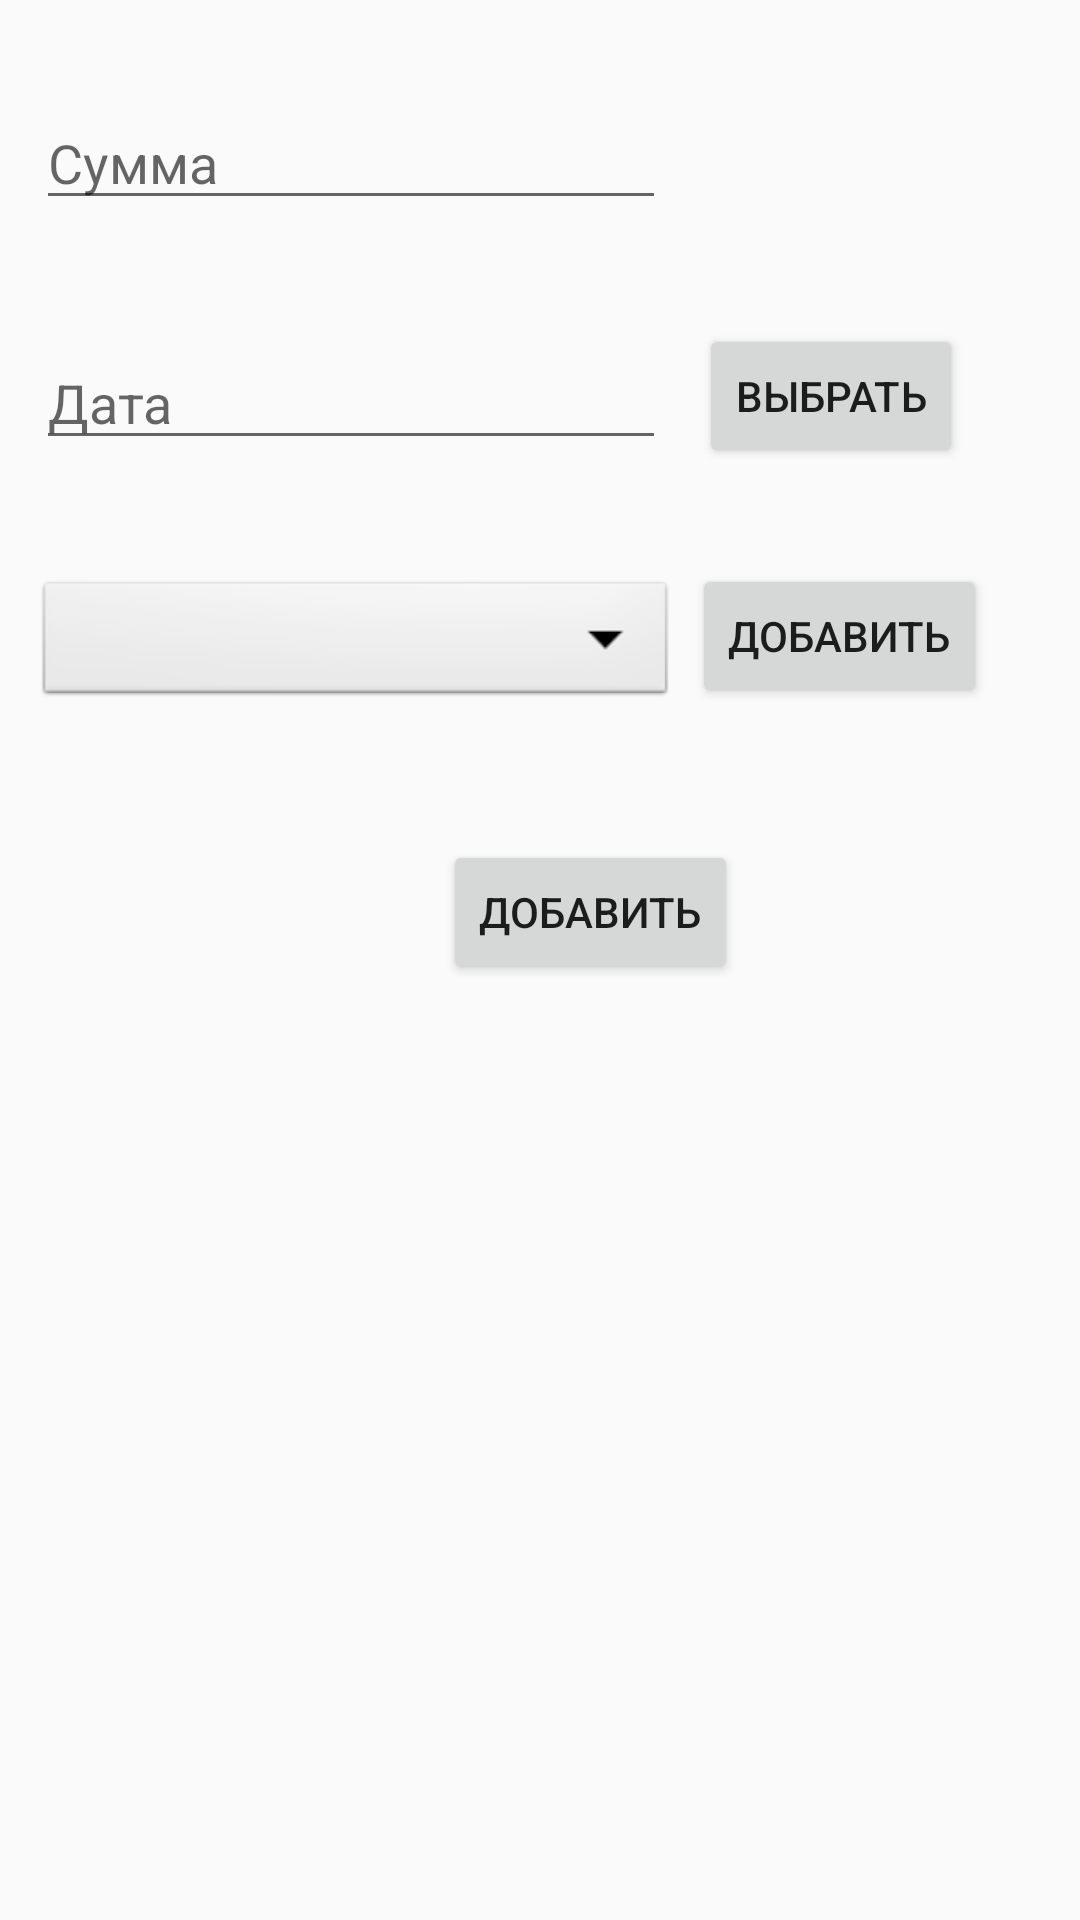

Reconstruct the res/layout file that produces this screen, plus the resources it refers to.
<!-- AndroidManifest.xml: application theme AppTheme -->
<!-- res/layout/activity_costs.xml -->
<?xml version="1.0" encoding="utf-8"?>
<androidx.constraintlayout.widget.ConstraintLayout xmlns:android="http://schemas.android.com/apk/res/android"
    xmlns:app="http://schemas.android.com/apk/res-auto"
    xmlns:tools="http://schemas.android.com/tools"
    android:layout_width="match_parent"
    android:layout_height="match_parent"
    tools:context=".Costs">

    <EditText
        android:id="@+id/etSumm"
        android:layout_width="wrap_content"
        android:layout_height="wrap_content"
        android:layout_marginTop="32dp"
        android:ems="10"
        android:hint="@string/summ_hint"
        android:inputType="none|number"
        app:layout_constraintEnd_toEndOf="parent"
        app:layout_constraintHorizontal_bias="0.08"
        app:layout_constraintStart_toStartOf="parent"
        app:layout_constraintTop_toTopOf="parent" />

    <EditText
        android:id="@+id/etDate"
        android:layout_width="wrap_content"
        android:layout_height="wrap_content"
        android:layout_marginTop="112dp"
        android:ems="10"
        android:focusable="false"
        android:focusableInTouchMode="false"
        android:hint="@string/date_hint"
        app:layout_constraintEnd_toEndOf="parent"
        app:layout_constraintHorizontal_bias="0.08"
        app:layout_constraintStart_toStartOf="parent"
        app:layout_constraintTop_toTopOf="parent" />

    <Button
        android:id="@+id/btnAddCosts"
        android:layout_width="wrap_content"
        android:layout_height="wrap_content"
        android:layout_marginTop="280dp"
        android:onClick="onAddCostsClick"
        android:text="@string/add_buttons"
        app:layout_constraintEnd_toEndOf="parent"
        app:layout_constraintHorizontal_bias="0.564"
        app:layout_constraintStart_toStartOf="parent"
        app:layout_constraintTop_toTopOf="parent" />

    <Button
        android:id="@+id/btnAddCostDate"
        android:layout_width="wrap_content"
        android:layout_height="wrap_content"
        android:layout_marginTop="108dp"
        android:onClick="onSelectDateClick"
        android:text="@string/btn_select"
        app:layout_constraintEnd_toEndOf="parent"
        app:layout_constraintHorizontal_bias="0.857"
        app:layout_constraintStart_toStartOf="parent"
        app:layout_constraintTop_toTopOf="parent" />

    <Spinner
        android:id="@+id/spinCostCat"
        android:layout_width="214dp"
        android:layout_height="45dp"
        android:layout_marginTop="192dp"
        android:background="@android:drawable/btn_dropdown"
        android:spinnerMode="dropdown"
        app:layout_constraintEnd_toEndOf="parent"
        app:layout_constraintHorizontal_bias="0.081"
        app:layout_constraintStart_toStartOf="parent"
        app:layout_constraintTop_toTopOf="parent" />

    <Button
        android:id="@+id/btnDialog"
        android:layout_width="wrap_content"
        android:layout_height="wrap_content"
        android:layout_marginTop="188dp"
        android:onClick="onDialogClick"
        android:text="@string/add_buttons"
        app:layout_constraintEnd_toEndOf="parent"
        app:layout_constraintHorizontal_bias="0.881"
        app:layout_constraintStart_toStartOf="parent"
        app:layout_constraintTop_toTopOf="parent" />

    <TextView
        android:id="@+id/tvCostDateForSQL"
        android:layout_width="wrap_content"
        android:layout_height="wrap_content"
        android:layout_marginTop="40dp"
        app:layout_constraintEnd_toEndOf="parent"
        app:layout_constraintHorizontal_bias="0.826"
        app:layout_constraintStart_toStartOf="parent"
        app:layout_constraintTop_toTopOf="parent" />

    <TextView
        android:id="@+id/tvPlansText"
        android:layout_width="wrap_content"
        android:layout_height="wrap_content"
        android:layout_marginTop="380dp"
        app:layout_constraintEnd_toEndOf="parent"
        app:layout_constraintHorizontal_bias="0.565"
        app:layout_constraintStart_toStartOf="parent"
        app:layout_constraintTop_toTopOf="parent" />

</androidx.constraintlayout.widget.ConstraintLayout>
<!-- resources referenced by this layout -->
<resources>
  <string name="add_buttons">Добавить</string>
  <string name="btn_select">Выбрать</string>
  <string name="date_hint">Дата</string>
  <string name="summ_hint">Сумма</string>
  <style name="AppTheme" parent="Theme.AppCompat.Light.DarkActionBar">
          
          <item name="colorPrimary">@color/colorPrimary</item>
          <item name="colorPrimaryDark">@color/colorPrimaryDark</item>
          <item name="colorAccent">@color/colorAccent</item>
          
      </style>
  <!-- not gathered from this repository: default colours our renderer supplied (Android Studio template values) -->
  <color name="colorPrimary">#FF6200EE</color>
  <color name="colorPrimaryDark">#FF3700B3</color>
  <color name="colorAccent">#FF03DAC5</color>
</resources>
